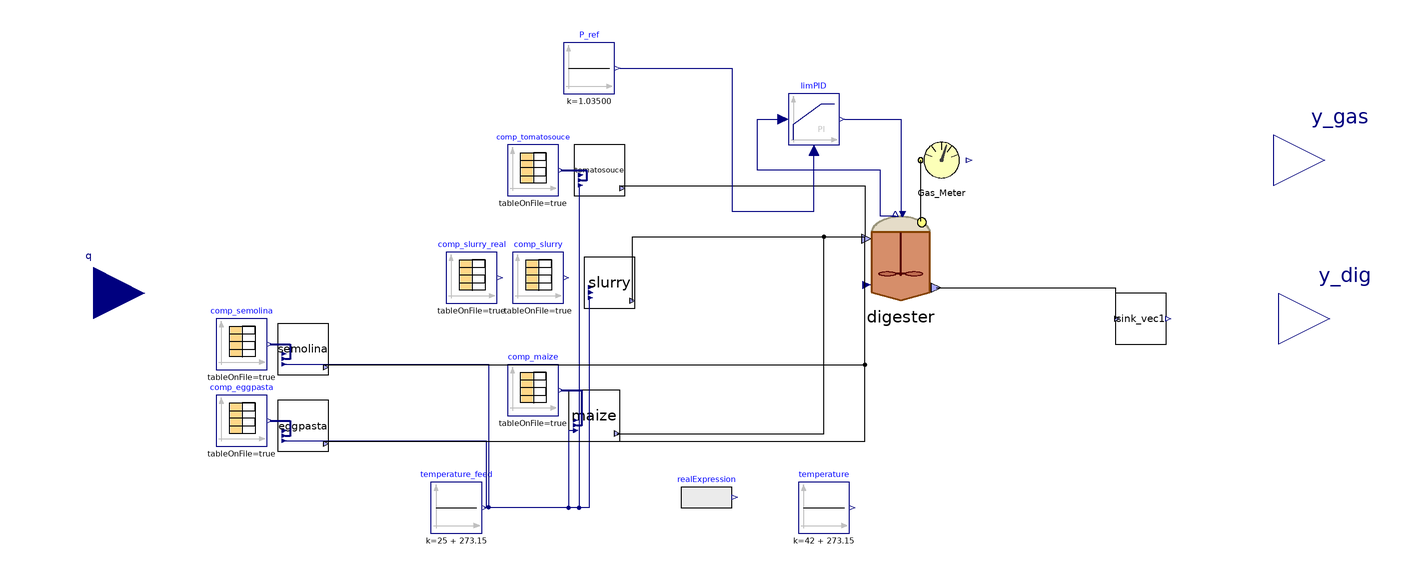

This picture is the connection diagram that the Modelica source below describes through its graphical annotations.

model UIT
    parameter Integer nXin = 30;
    parameter Integer nW = 1;
    parameter Boolean real = false;
    //Design 7/08/23
    //HRTdesign=30 days > 0.4 L/day of total inlet flowrate
    //OLRdesign=1.8 kgVS_deg/d/m3 > risultano in 12% mais su totale (in s.Antonio 17%)
    //Input/Output
    Modelica.Blocks.Interfaces.RealInput q[5](start = {0.1*4e-4, 0.9*(1 - 0.12)*4e-4, 0.9*0.12*4e-4, 0, 0}) annotation(
      Placement(visible = true, transformation(origin = {-274, 0}, extent = {{-20, -20}, {20, 20}}, rotation = 0), iconTransformation(origin = {-80, 10}, extent = {{-20, -20}, {20, 20}}, rotation = 0)));
    Modelica.Blocks.Interfaces.RealOutput y_gas[4] annotation(
      Placement(visible = true, transformation(origin = {208, 52}, extent = {{-20, -20}, {20, 20}}, rotation = 0), iconTransformation(origin = {90, -8}, extent = {{-20, -20}, {20, 20}}, rotation = 0)));
    Modelica.Blocks.Interfaces.RealOutput y_dig[6] annotation(
      Placement(visible = true, transformation(origin = {210, -10}, extent = {{-20, -20}, {20, 20}}, rotation = 0), iconTransformation(origin = {92, -56}, extent = {{-20, -20}, {20, 20}}, rotation = 0)));
    //Stream checked over Flores on 28/03/2023 and over S.Antonio
    //Matteo suggerisce di mettere solo realInput (no input) e poi tenere la porta fino al livello più alto (base, intermedio, alto)
    //Equazioni specificate nel modello di livello in cui attacchi la sorgente (CpombiTimeTable)
    //Puoi poi testare pezzi singoli anche intermedi attaccandoci a quel livello i tuoi input
    //Reactor
    ADM1_P.BlockLibrary.Digester digester(I(start = 0.264544), Ki_nh3_ac = 0.0071428571, S_aa_start = 0.0260061, S_ac_start = 0.259353, S_an(fixed = true), S_an_start = 0.0156, S_bu_start = 0.00643617, S_ca_start = 3.28398e-05, S_cat(fixed = true), S_cat_start = 0.121528, S_ch4_start = 0.277401, S_fa_start = 0.0444521, S_gas_ch4_start = 1.27265, S_gas_co2_start = 0.0164995, S_gas_h2_start = 5.30538e-06, S_gas_nh3_start = 3.35695e-06, S_h(start = 5.38e-8), S_h2_start = 6.87765e-07, S_i_start = 0.193985, S_ic_start = 0.255202, S_in_start = 0.157029, S_ip_start = 0.00496694, S_mg_start = 5.62229e-05, S_pro_start = 0.050891, S_su_start = 0.0246664, S_va_start = 0.00353521, V_gas = (0.0344 - 0.024)/2, V_liq = 0.024/2, X_aa_start = 0.566877, X_ac_start = 1.32145, X_acp_start = 8.78817e-12, X_c4_start = 0.498118, X_c_start = 0, X_ccm_start = 0.00543116, X_ch_start = {0.82044, 0.712461, 10.3487}, X_fa_start = 0.288931, X_h2_start = 0.621273, X_i_start = 36.0924, X_li_start = 0.707873, X_lig_start = 13.3149, X_mag_start = 1.41797e-09, X_p_start = 0.77594, X_pr_start = {0.140817, 0.868087}, X_pro_start = 0.316025, X_stru_start = 0.0100858, X_su_start = 2.61837, ash_start = 14.1091, charge(fixed = false), ideality = false, inlet(Q(nominal = 1e-12)), ionic_force(fixed = false), k_dis = 1.2, k_m_ac = 5.6, k_m_c4 = 14, k_m_fa = 8, k_m_pro = 13, k_m_su = 11, kla = 10, multihyd = true, noXc = true, precipitation = true) annotation(
      Placement(visible = true, transformation(origin = {42, 14}, extent = {{-18, -18}, {18, 18}}, rotation = 0)));
    ADM1_P.BlockLibrary.Gas_Meter_stream Gas_Meter annotation(
      Placement(visible = true, transformation(origin = {58, 52}, extent = {{-10, -10}, {10, 10}}, rotation = 0)));
    Modelica.Blocks.Continuous.LimPID limPID(Nd = 10, Ti = 43200, controllerType = Modelica.Blocks.Types.SimpleController.PI, initType = Modelica.Blocks.Types.Init.InitialState, k = 0.73000, strict = false, xi_start = 0.0235182, yMax = 20000, yMin = 0, y_start = 0.00646294) annotation(
      Placement(visible = true, transformation(origin = {8, 68}, extent = {{-10, -10}, {10, 10}}, rotation = 0)));
    //Feeds
    ADM1_P.BlockLibrary.Feed_Source_NIR maize(tan = 764, nW = nW, nXin = nXin, steady = false, liquid = false) annotation(
      Placement(visible = true, transformation(origin = {-78, -48}, extent = {{-10, -10}, {10, 10}}, rotation = 0)));
    Modelica.Blocks.Sources.CombiTimeTable comp_maize(columns = integer({2, 3, 4, 5, 6, 7, 8, 9, 10, 11, 12, 13, 14, 15, 16, 17, 18, 19, 20, 21, 22, 23, 24, 25, 26, 27}), extrapolation = Modelica.Blocks.Types.Extrapolation.NoExtrapolation, fileName = "C:/Users/lenovo/OneDrive - Politecnico di Milano/Work_cloud/DOTTORATO/Sperimentazione UIT/CombiTimeTables UIT/UIT_MaizeSilage_highvfa.txt", smoothness = Modelica.Blocks.Types.Smoothness.ConstantSegments, startTime = 0, table = [0, 0; 1, 1; 2, 4], tableName = "Input_MaizeSilage", tableOnFile = true, timeEvents = Modelica.Blocks.Types.TimeEvents.Always, timeScale = 86400, verboseExtrapolation = true, verboseRead = true) annotation(
      Placement(visible = true, transformation(origin = {-102, -38}, extent = {{-10, -10}, {10, 10}}, rotation = 0)));
    Modelica.Blocks.Sources.CombiTimeTable comp_slurry(columns = integer({2, 3, 4, 5, 6, 7, 8, 9, 10, 11, 12, 13, 14, 15, 16, 17, 18, 19, 20, 21, 22, 23, 24, 25, 26, 27}), extrapolation = Modelica.Blocks.Types.Extrapolation.NoExtrapolation, fileName = "C:/Users/lenovo/OneDrive - Politecnico di Milano/Work_cloud/DOTTORATO/Sperimentazione UIT/CombiTimeTables UIT/UIT_CattleSlurry.txt", smoothness = Modelica.Blocks.Types.Smoothness.ConstantSegments, startTime = 0, table = [0, 0; 1, 1; 2, 4], tableName = "Input_CattleSlurry", tableOnFile = true, timeEvents = Modelica.Blocks.Types.TimeEvents.Always, timeScale = 86400, verboseExtrapolation = true, verboseRead = true) annotation(
      Placement(visible = true, transformation(origin = {-100, 6}, extent = {{-10, -10}, {10, 10}}, rotation = 0)));
    ADM1_P.BlockLibrary.Feed_Source_NIR slurry(an = 0.02, nW = nW, nXin = nXin, steady = false, liquid = true) annotation(
      Placement(visible = true, transformation(origin = {-72, 4}, extent = {{-10, -10}, {10, 10}}, rotation = 0)));
    ADM1_P.BlockLibrary.Feed_Source_NIR tomatosouce(an = 0.02, f_pr_r = 1, f_pr_s = 0, liquid = true, nW = nW, nXin = nXin, steady = false) annotation(
      Placement(visible = true, transformation(origin = {-76, 48}, extent = {{-10, -10}, {10, 10}}, rotation = 0)));
    Modelica.Blocks.Sources.CombiTimeTable comp_tomatosouce(columns = integer({2, 3, 4, 5, 6, 7, 8, 9, 10, 11, 12, 13, 14, 15, 16, 17, 18, 19, 20, 21, 22, 23, 24, 25, 26, 27}), extrapolation = Modelica.Blocks.Types.Extrapolation.NoExtrapolation, fileName = "C:/Users/lenovo/OneDrive - Politecnico di Milano/Work_cloud/DOTTORATO/Sperimentazione UIT/CombiTimeTables UIT/UIT_TomatoSouce_nir_CampoLargocomp.txt", smoothness = Modelica.Blocks.Types.Smoothness.ConstantSegments, startTime = 0, table = [0, 0; 1, 1; 2, 4], tableName = "Input_TomatoSouce", tableOnFile = true, timeEvents = Modelica.Blocks.Types.TimeEvents.Always, timeScale = 86400, verboseExtrapolation = true, verboseRead = true) annotation(
      Placement(visible = true, transformation(origin = {-102, 48}, extent = {{-10, -10}, {10, 10}}, rotation = 0)));
    Modelica.Blocks.Sources.CombiTimeTable comp_eggpasta(columns = integer({2, 3, 4, 5, 6, 7, 8, 9, 10, 11, 12, 13, 14, 15, 16, 17, 18, 19, 20, 21, 22, 23, 24, 25, 26, 27}), extrapolation = Modelica.Blocks.Types.Extrapolation.NoExtrapolation, fileName = "C:/Users/lenovo/OneDrive - Politecnico di Milano/Work_cloud/DOTTORATO/Sperimentazione UIT/CombiTimeTables UIT/UIT_EggPasta.txt", smoothness = Modelica.Blocks.Types.Smoothness.ConstantSegments, startTime = 0, table = [0, 0; 1, 1; 2, 4], tableName = "Input_EggPasta", tableOnFile = true, timeEvents = Modelica.Blocks.Types.TimeEvents.Always, timeScale = 86400, verboseExtrapolation = true, verboseRead = true) annotation(
      Placement(visible = true, transformation(origin = {-216, -50}, extent = {{-10, -10}, {10, 10}}, rotation = 0)));
    ADM1_P.BlockLibrary.Feed_Source_NIR eggpasta(liquid = false, steady = false) annotation(
      Placement(visible = true, transformation(origin = {-192, -52}, extent = {{-10, -10}, {10, 10}}, rotation = 0)));
    Modelica.Blocks.Sources.Constant temperature_feed(k = 25 + 273.15) annotation(
      Placement(visible = true, transformation(origin = {-132, -84}, extent = {{-10, -10}, {10, 10}}, rotation = 0)));
    Modelica.Blocks.Sources.Constant temperature(k = 42 + 273.15) annotation(
      Placement(visible = true, transformation(origin = {12, -84}, extent = {{-10, -10}, {10, 10}}, rotation = 0)));
    Modelica.Blocks.Sources.Constant P_ref(k = 1.03500) annotation(
      Placement(visible = true, transformation(origin = {-80, 88}, extent = {{-10, -10}, {10, 10}}, rotation = 0)));
    ADM1_P.BlockLibrary.Feed_Source_NIR semolina(liquid = false, steady = false) annotation(
      Placement(visible = true, transformation(origin = {-192, -22}, extent = {{-10, -10}, {10, 10}}, rotation = 0)));
    Modelica.Blocks.Sources.CombiTimeTable comp_semolina(columns = integer({2, 3, 4, 5, 6, 7, 8, 9, 10, 11, 12, 13, 14, 15, 16, 17, 18, 19, 20, 21, 22, 23, 24, 25, 26, 27}), extrapolation = Modelica.Blocks.Types.Extrapolation.NoExtrapolation, fileName = "C:/Users/lenovo/OneDrive - Politecnico di Milano/Work_cloud/DOTTORATO/Sperimentazione UIT/CombiTimeTables UIT/UIT_Semolina.txt", smoothness = Modelica.Blocks.Types.Smoothness.ConstantSegments, startTime = 0, table = [0, 0; 1, 1; 2, 4], tableName = "Input_Semolina", tableOnFile = true, timeEvents = Modelica.Blocks.Types.TimeEvents.Always, timeScale = 86400, verboseExtrapolation = true, verboseRead = true) annotation(
      Placement(visible = true, transformation(origin = {-216, -20}, extent = {{-10, -10}, {10, 10}}, rotation = 0)));
    //Sinks
    BlockLibrary.Sink_vec sink_vec1(nW = nW) annotation(
      Placement(visible = true, transformation(origin = {136, -10}, extent = {{-10, -10}, {10, 10}}, rotation = 0)));
    Modelica.Blocks.Sources.RealExpression realExpression(y = if time > 2e6 and time < 2.2592e6 then 42 + 273.15 else 42 + 273.15) annotation(
      Placement(visible = true, transformation(origin = {-34, -80}, extent = {{-10, -10}, {10, 10}}, rotation = 0)));
    Modelica.Blocks.Sources.CombiTimeTable comp_slurry_real(columns = integer({2, 3, 4, 5, 6, 7, 8, 9, 10, 11, 12, 13, 14, 15, 16, 17, 18, 19, 20, 21, 22, 23, 24, 25, 26, 27}), extrapolation = Modelica.Blocks.Types.Extrapolation.NoExtrapolation, fileName = "C:/Users/lenovo/OneDrive - Politecnico di Milano/Work_cloud/DOTTORATO/Sperimentazione UIT/CombiTimeTables UIT/UIT_CattleSlurry_real.txt", smoothness = Modelica.Blocks.Types.Smoothness.ConstantSegments, startTime = 0, table = [0, 0; 1, 1; 2, 4], tableName = "Input_CattleSlurry", tableOnFile = true, timeEvents = Modelica.Blocks.Types.TimeEvents.Always, timeScale = 86400, verboseExtrapolation = true, verboseRead = true) annotation(
      Placement(visible = true, transformation(origin = {-126, 6}, extent = {{-10, -10}, {10, 10}}, rotation = 0)));
  equation
//Inputs
//q[i]=name_i.Q allows only OL simulations with constant input=start values
//To perform OL simulations neglect equations for q[i] and directly specify name_i.Q=whatever
    q[1] = tomatosouce.Q;
    q[2] = slurry.Q;
    q[3] = maize.Q;
    q[4] = eggpasta.Q;
    q[5] = semolina.Q;
//
//Uncomment this line to run this model!!!!!!!!!! digester.T_op = temperature.y;
//semolina.Q = 2e-5;
//Outputs
//Note: gas flowrates are converted in L/h (not in normal conditions!)
    y_gas = {digester.Q_gas*1000/24, Gas_Meter.x_ch4, Gas_Meter.x_co2, digester.Q_gas*1000/24*Gas_Meter.x_ch4};
    y_dig = {digester.pH, digester.TVFA, digester.Alk, digester.TAN, digester.VS, digester.FOS_TAC};
//Additional equationsdelate them!
//digester.T_op = temperature.y;
//
    connect(digester.Biogas_Out, Gas_Meter.Biogas_In) annotation(
      Line(points = {{50, 28}, {50, 52}}));
    connect(maize.outlet, digester.inlet) annotation(
      Line(points = {{-69, -55}, {12, -55}, {12, 22}, {28, 22}}));
    connect(comp_maize.y, maize.inlet) annotation(
      Line(points = {{-91, -38}, {-83, -38}, {-83, -52}, {-85, -52}}, color = {0, 0, 127}, thickness = 0.5));
//  connect(comp_slurry.y, slurry.inlet) annotation(
//    Line(points = {{-89, 6}, {-89, 2}, {-79, 2}}, color = {0, 0, 127}, thickness = 0.5));
    connect(comp_tomatosouce.y, tomatosouce.inlet) annotation(
      Line(points = {{-91, 48}, {-81, 48}, {-81, 44}, {-83, 44}}, color = {0, 0, 127}, thickness = 0.5));
    connect(tomatosouce.outlet, digester.inlet) annotation(
      Line(points = {{-68, 42}, {28, 42}, {28, 22}}));
    connect(slurry.outlet, digester.inlet) annotation(
      Line(points = {{-63, -3}, {-63, 22}, {28, 22}}));
    connect(digester.outlet, sink_vec1.inlet) annotation(
      Line(points = {{56, 2}, {126, 2}, {126, -10}}));
    connect(limPID.y, digester.u) annotation(
      Line(points = {{20, 68}, {42, 68}, {42, 30}}, color = {0, 0, 127}));
    connect(digester.P_gas, limPID.u_s) annotation(
      Line(points = {{40, 30}, {34, 30}, {34, 48}, {-14, 48}, {-14, 68}, {-4, 68}}, color = {0, 0, 127}));
    connect(comp_eggpasta.y, eggpasta.inlet) annotation(
      Line(points = {{-205, -50}, {-197, -50}, {-197, -56}, {-199, -56}}, color = {0, 0, 127}, thickness = 0.5));
    connect(slurry.T_op, temperature_feed.y) annotation(
      Line(points = {{-80, -2}, {-80, -84}, {-121, -84}}, color = {0, 0, 127}));
    connect(maize.T_op, temperature_feed.y) annotation(
      Line(points = {{-86, -54}, {-88, -54}, {-88, -84}, {-121, -84}}, color = {0, 0, 127}));
    connect(tomatosouce.T_op, temperature_feed.y) annotation(
      Line(points = {{-84, 42}, {-84, -84}, {-121, -84}}, color = {0, 0, 127}));
    connect(P_ref.y, limPID.u_m) annotation(
      Line(points = {{-68, 88}, {-24, 88}, {-24, 32}, {8, 32}, {8, 56}}, color = {0, 0, 127}));
    connect(eggpasta.T_op, temperature_feed.y) annotation(
      Line(points = {{-199.4, -57.8}, {-120.4, -57.8}, {-120.4, -83.8}}, color = {0, 0, 127}));
    connect(comp_semolina.y, semolina.inlet) annotation(
      Line(points = {{-205, -20}, {-197, -20}, {-197, -26}, {-199, -26}}, color = {0, 0, 127}, thickness = 0.5));
    connect(semolina.T_op, temperature_feed.y) annotation(
      Line(points = {{-199.4, -27.8}, {-119.4, -27.8}, {-119.4, -83.8}}, color = {0, 0, 127}));
    connect(semolina.outlet, digester.inlet) annotation(
      Line(points = {{-184, -28}, {28, -28}, {28, 22}}));
    connect(eggpasta.outlet, digester.inlet) annotation(
      Line(points = {{-184, -58}, {28, -58}, {28, 22}}));
//
    if real == true then
      connect(comp_slurry_real.y, slurry.inlet);
    else
      connect(comp_slurry.y, slurry.inlet);
    end if;
    annotation(
      experiment(StartTime = 0, StopTime = 5184000, Tolerance = 1e-06, Interval = 3600),
      __OpenModelica_commandLineOptions = "--matchingAlgorithm=PFPlusExt --indexReductionMethod=dynamicStateSelection -d=initialization,NLSanalyticJacobian --std=latest -d=stateselection -d=bltdump",
      __OpenModelica_simulationFlags(lv = "LOG_STATS", s = "dassl", variableFilter = ".*"),
      Diagram(coordinateSystem(extent = {{-100, -100}, {100, 100}})));
  end UIT;